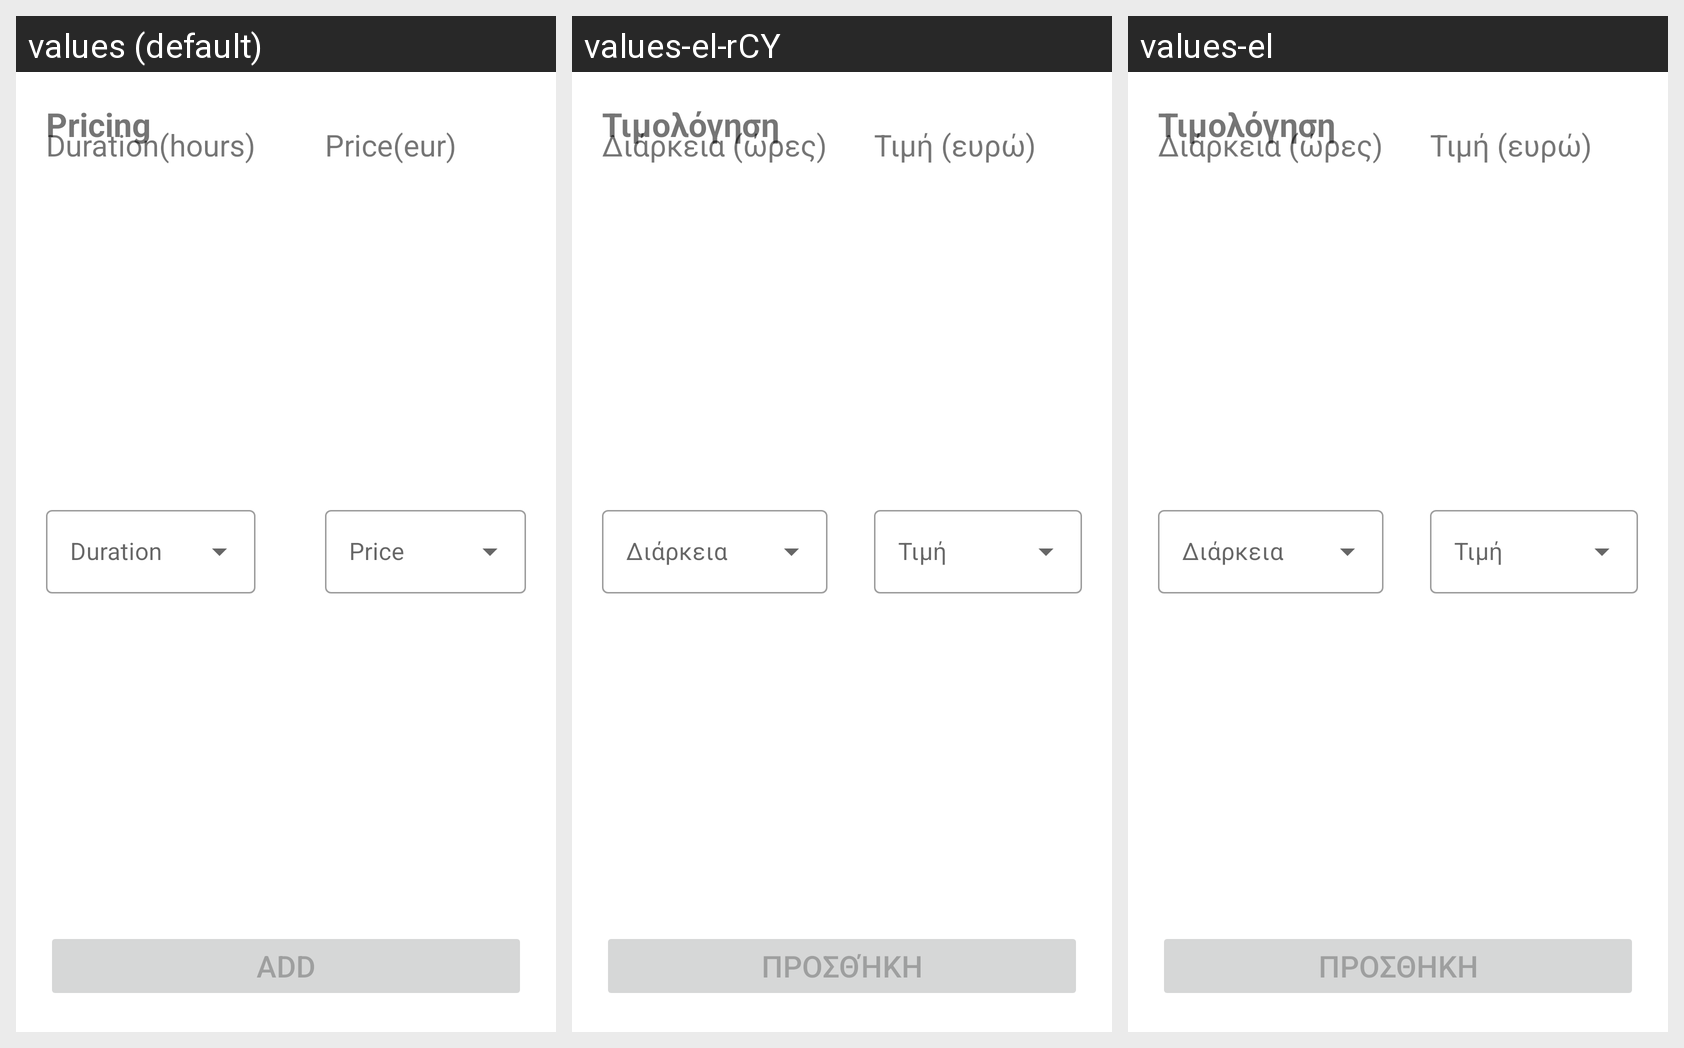

Translations of the strings shown on this Android screen, per locale in the grid:
Android screen res/layout/slot_offer_item_header.xml rendered under 3 locales, left to right: values (default), values-el-rCY, values-el. Device: Nexus 5 (rendered at 1080×1920; each locale shown at half size, 540×960, under a caption strip naming it); theme Theme.CyParking.
Strings drawn on this screen, with the default value and each locale's value (text and hints the layout hard-codes, and strings that could not be matched under every locale, appear in the picture but are not listed):

pricing
  values: Pricing
  values-el-rCY: Τιμολόγηση
  values-el: Τιμολόγηση

duration_hours
  values: Duration(hours)
  values-el-rCY: Διάρκεια (ώρες)
  values-el: Διάρκεια (ώρες)

price_eur
  values: Price(eur)
  values-el-rCY: Τιμή (ευρώ)
  values-el: Τιμή (ευρώ)

add
  values: Add
  values-el-rCY: Προσθήκη
  values-el: Προσθήκη
